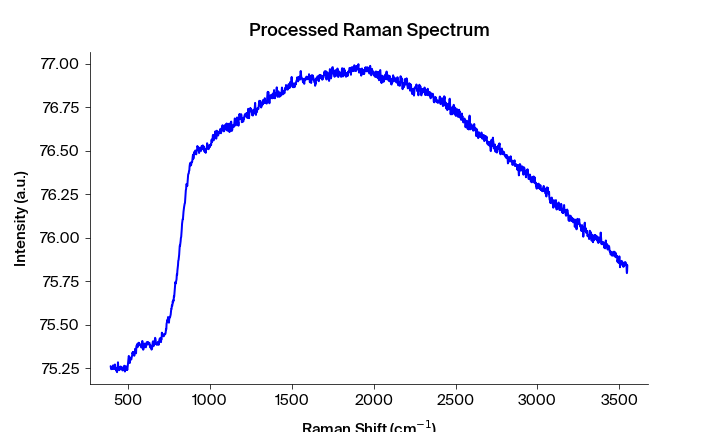

Values plotted in this chart, from the file beside it:
Pixels #, Intensity (a.u.), Wavelength (nm), Raman shift (cm-1), Raman shift (cm-1) adjusted, Filtered Intensity (a.u.), Baselined Filtered Intensity (a.u.)
0.0, 75.26, 543.3, 392.2, 394, 75.24, -0.5857
1.0, 75.25, 543.4, 394.1, 395.9, 75.25, -0.5813
2.0, 75.24, 543.4, 395.9, 397.7, 75.25, -0.5813
3.0, 75.25, 543.5, 397.8, 399.6, 75.25, -0.5813
4.0, 75.25, 543.6, 399.7, 401.4, 75.25, -0.5813
5.0, 75.25, 543.6, 401.5, 403.3, 75.25, -0.5808
6.0, 75.26, 543.7, 403.4, 405.1, 75.26, -0.575
7.0, 75.26, 543.7, 405.3, 407, 75.26, -0.575
8.0, 75.27, 543.8, 407.1, 408.9, 75.26, -0.5751
9.0, 75.25, 543.8, 409, 410.7, 75.25, -0.5829
10.0, 75.25, 543.9, 410.8, 412.6, 75.25, -0.5829
11.0, 75.25, 543.9, 412.7, 414.4, 75.25, -0.5829
12.0, 75.26, 544, 414.6, 416.3, 75.26, -0.5672
13.0, 75.26, 544.1, 416.4, 418.1, 75.26, -0.5672
14.0, 75.27, 544.1, 418.3, 420, 75.26, -0.5672
15.0, 75.26, 544.2, 420.1, 421.9, 75.26, -0.5741
16.0, 75.24, 544.2, 422, 423.7, 75.25, -0.5843
17.0, 75.24, 544.3, 423.8, 425.6, 75.24, -0.5858
18.0, 75.25, 544.3, 425.7, 427.4, 75.24, -0.5878
19.0, 75.23, 544.4, 427.6, 429.3, 75.24, -0.5941
20.0, 75.24, 544.4, 429.4, 431.1, 75.24, -0.5942
21.0, 75.23, 544.5, 431.3, 433, 75.24, -0.5942
22.0, 75.25, 544.5, 433.1, 434.8, 75.25, -0.5849
23.0, 75.25, 544.6, 435, 436.7, 75.25, -0.5786
24.0, 75.28, 544.7, 436.8, 438.5, 75.26, -0.5732
25.0, 75.26, 544.7, 438.7, 440.4, 75.26, -0.5732
26.0, 75.26, 544.8, 440.5, 442.2, 75.26, -0.5732
27.0, 75.24, 544.8, 442.4, 444.1, 75.25, -0.5761
28.0, 75.24, 544.9, 444.2, 445.9, 75.25, -0.5836
29.0, 75.25, 544.9, 446.1, 447.8, 75.24, -0.587
30.0, 75.25, 545, 447.9, 449.6, 75.25, -0.5836
31.0, 75.24, 545, 449.8, 451.5, 75.25, -0.5797
32.0, 75.25, 545.1, 451.6, 453.3, 75.25, -0.5836
33.0, 75.26, 545.2, 453.5, 455.2, 75.25, -0.5841
34.0, 75.24, 545.2, 455.3, 457, 75.25, -0.5798
35.0, 75.25, 545.3, 457.2, 458.9, 75.25, -0.5778
36.0, 75.25, 545.3, 459, 460.7, 75.25, -0.5841
37.0, 75.26, 545.4, 460.9, 462.6, 75.25, -0.5841
38.0, 75.24, 545.4, 462.7, 464.4, 75.25, -0.5852
39.0, 75.24, 545.5, 464.6, 466.3, 75.24, -0.5862
40.0, 75.25, 545.5, 466.4, 468.1, 75.24, -0.5862
41.0, 75.24, 545.6, 468.3, 470, 75.24, -0.5862
42.0, 75.24, 545.6, 470.1, 471.8, 75.25, -0.5853
43.0, 75.25, 545.7, 472, 473.6, 75.25, -0.578
44.0, 75.26, 545.8, 473.8, 475.5, 75.25, -0.578
45.0, 75.26, 545.8, 475.7, 477.3, 75.25, -0.578
46.0, 75.24, 545.9, 477.5, 479.2, 75.24, -0.5874
47.0, 75.23, 545.9, 479.4, 481, 75.24, -0.5874
48.0, 75.24, 546, 481.2, 482.9, 75.24, -0.5874
49.0, 75.26, 546, 483.1, 484.7, 75.25, -0.5766
50.0, 75.26, 546.1, 484.9, 486.6, 75.25, -0.5767
51.0, 75.25, 546.1, 486.7, 488.4, 75.25, -0.5767
52.0, 75.25, 546.2, 488.6, 490.2, 75.25, -0.5816
53.0, 75.24, 546.3, 490.4, 492.1, 75.25, -0.5842
54.0, 75.25, 546.3, 492.3, 493.9, 75.25, -0.5842
55.0, 75.24, 546.4, 494.1, 495.8, 75.25, -0.5842
56.0, 75.25, 546.4, 496, 497.6, 75.25, -0.5765
57.0, 75.27, 546.5, 497.8, 499.4, 75.27, -0.5584
58.0, 75.29, 546.5, 499.6, 501.3, 75.29, -0.5374
59.0, 75.31, 546.6, 501.5, 503.1, 75.3, -0.5307
... 1,988 more rows
